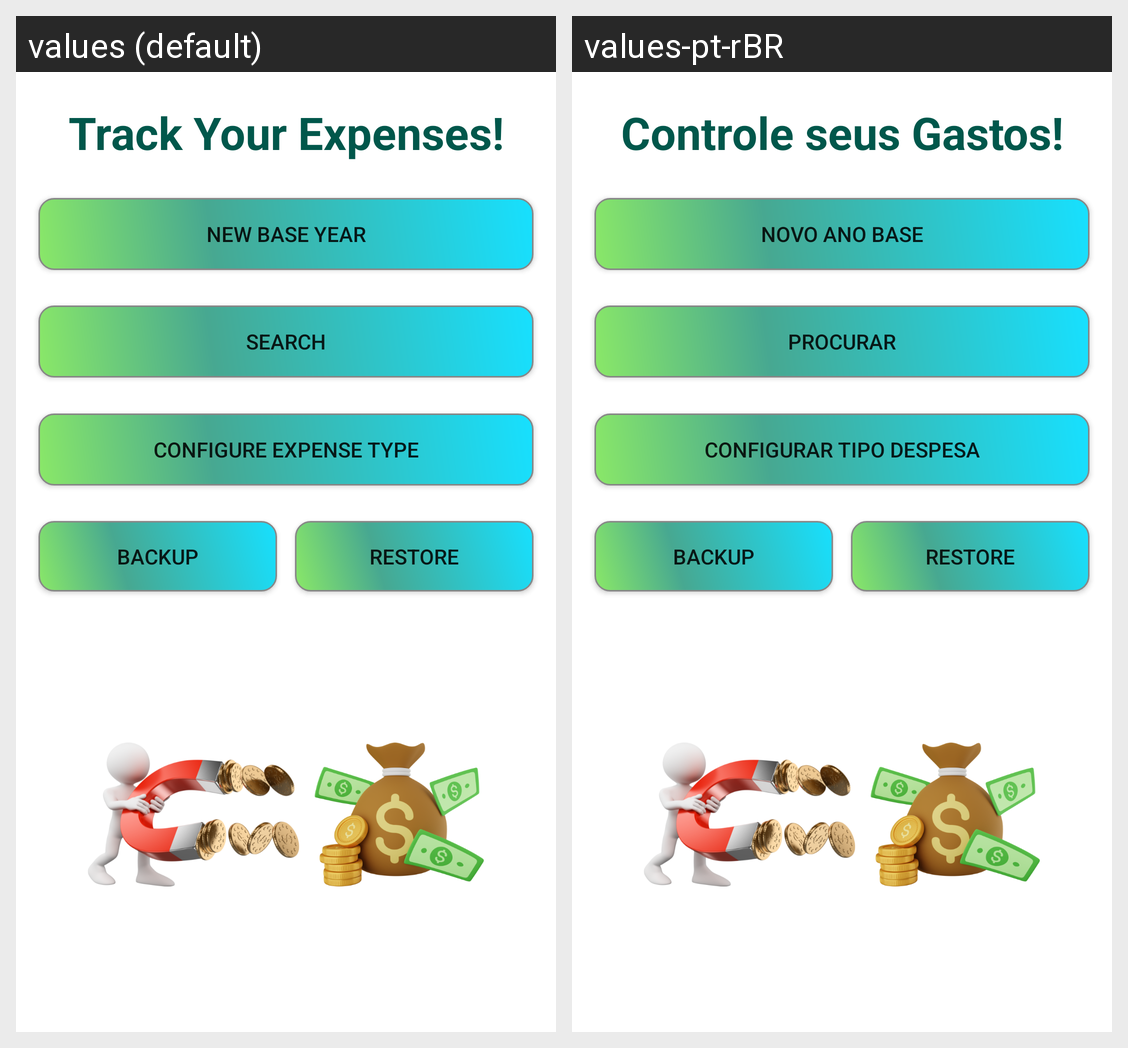

For this localized Android screen grid, give each drawn string resource with its value in every locale shown.
Android screen res/layout/activity_main.xml rendered under 2 locales, left to right: values (default), values-pt-rBR. Device: Nexus 5 (rendered at 1080×1920; each locale shown at half size, 540×960, under a caption strip naming it); theme AppTheme.
Strings drawn on this screen, with the default value and each locale's value (text and hints the layout hard-codes, and strings that could not be matched under every locale, appear in the picture but are not listed):

mainScreenTitle
  values: Track Your Expenses!
  values-pt-rBR: Controle seus Gastos!

new_base_year
  values: New Base Year
  values-pt-rBR: Novo Ano Base

searchTrip
  values: Search
  values-pt-rBR: Procurar

configexptype
  values: Configure Expense Type
  values-pt-rBR: Configurar Tipo Despesa

backup_button
  values: Backup
  values-pt-rBR: Backup

restore_button
  values: Restore
  values-pt-rBR: Restore
